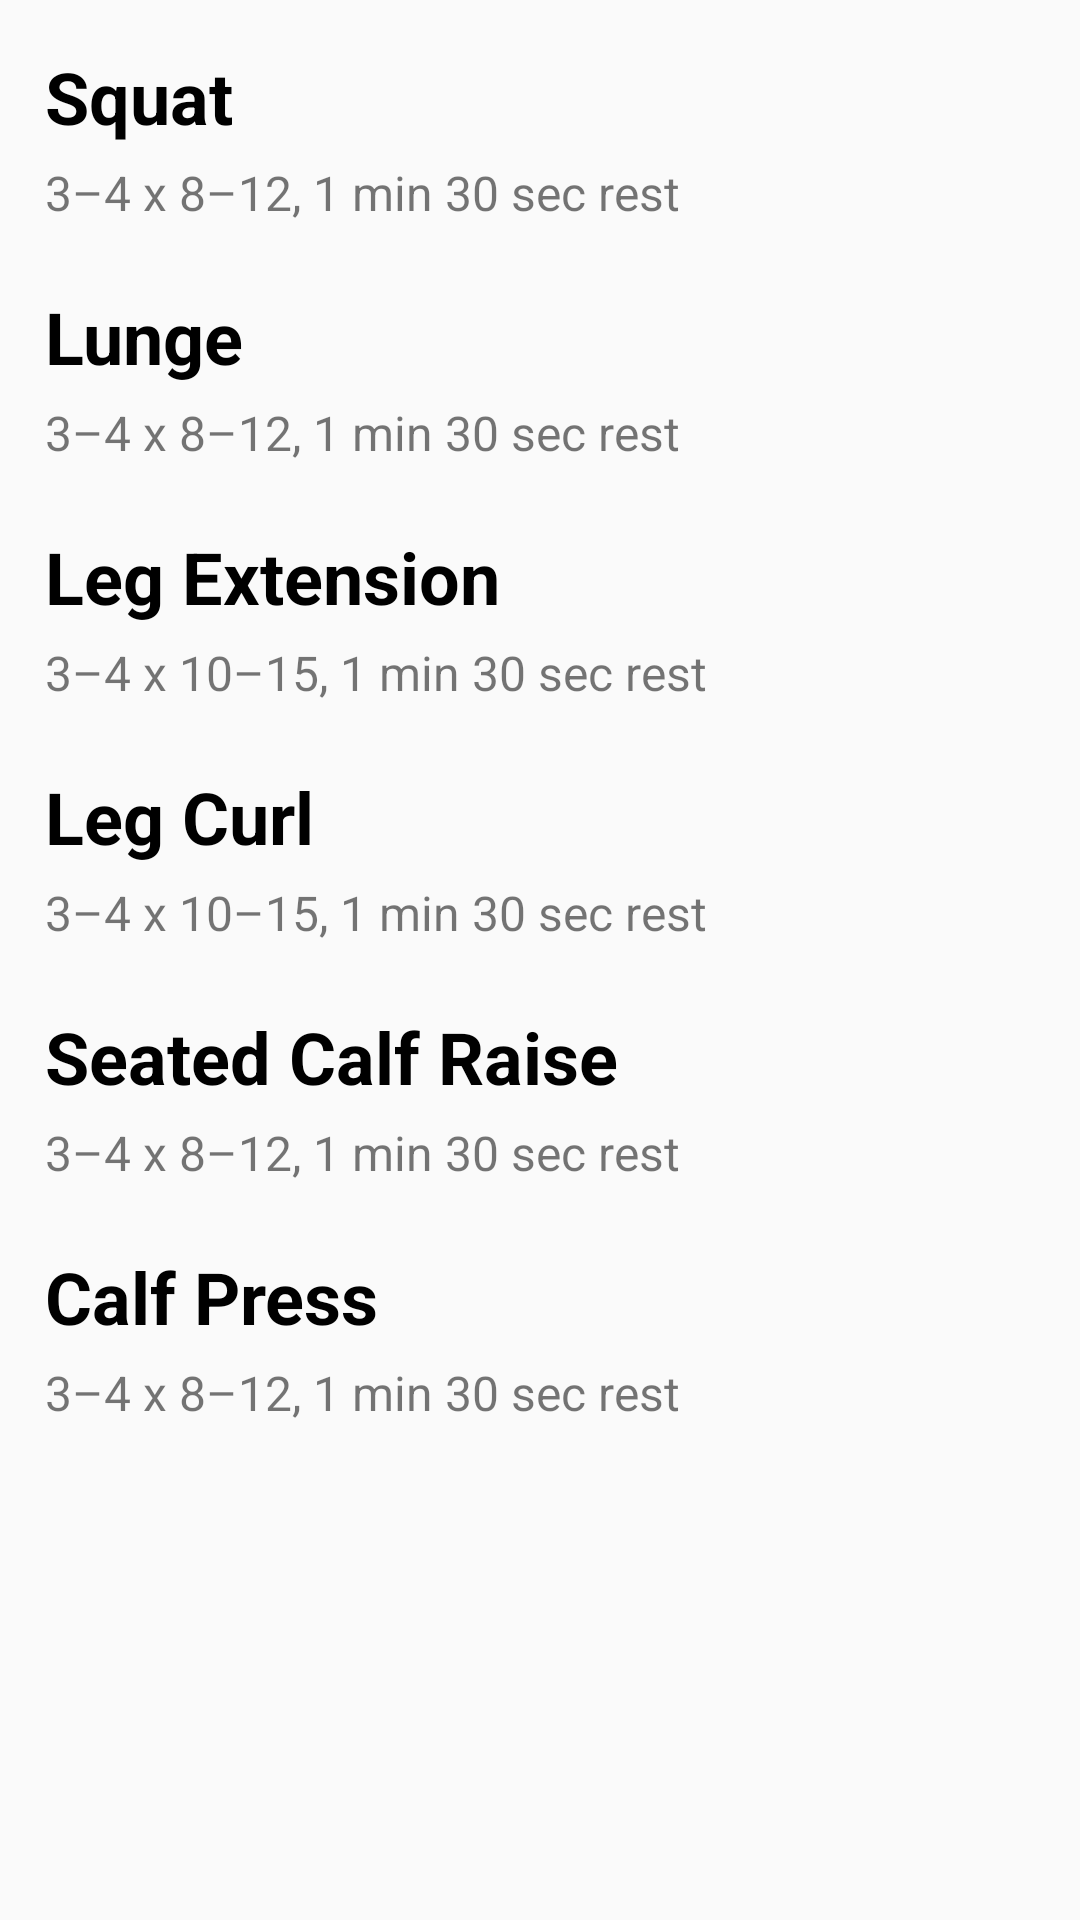

The Android layout XML behind this screen, and the referenced resources:
<!-- AndroidManifest.xml: application theme AppTheme -->
<!-- res/layout/lower_hypertrophy_exercises.xml -->
<?xml version="1.0" encoding="utf-8"?>
<LinearLayout xmlns:android="http://schemas.android.com/apk/res/android"
    android:id="@+id/up_day_exercises"
    android:layout_width="match_parent"
    android:layout_height="match_parent"
    android:orientation="vertical">

    <TextView
        android:id="@+id/lh1"
        style="@style/exercise_label"
        android:onClick="launchExerciseActivity"
        android:text="@string/squat" />

    <TextView
        android:id="@+id/lh1_details"
        style="@style/exercise_details"
        android:text="@string/standard_hyp_details" />

    <TextView
        android:id="@+id/lh2"
        style="@style/exercise_label"
        android:onClick="launchExerciseActivity"
        android:text="@string/lunge" />

    <TextView
        android:id="@+id/lh2_details"
        style="@style/exercise_details"
        android:text="@string/standard_hyp_details" />

    <TextView
        android:id="@+id/lh3"
        style="@style/exercise_label"
        android:onClick="launchExerciseActivity"
        android:text="@string/leg_extension" />

    <TextView
        android:id="@+id/lh3_details"
        style="@style/exercise_details"
        android:text="@string/leg_heavy_hyp_details" />

    <TextView
        android:id="@+id/lh4"
        style="@style/exercise_label"
        android:onClick="launchExerciseActivity"
        android:text="@string/leg_curl" />

    <TextView
        android:id="@+id/lh4_details"
        style="@style/exercise_details"
        android:text="@string/leg_heavy_hyp_details" />

    <TextView
        android:id="@+id/lh5"
        style="@style/exercise_label"
        android:onClick="launchExerciseActivity"
        android:text="@string/seated_calf_raise" />

    <TextView
        android:id="@+id/lh5_details"
        style="@style/exercise_details"
        android:text="@string/standard_hyp_details" />

    <TextView
        android:id="@+id/lh6"
        style="@style/exercise_label"
        android:onClick="launchExerciseActivity"
        android:text="@string/calf_press" />

    <TextView
        android:id="@+id/lh6_details"
        style="@style/exercise_details"
        android:text="@string/standard_hyp_details" />

    <TextView
        android:id="@+id/empty_lh"
        style="@style/exercise_label" />

    <TextView
        android:id="@+id/empty_lh2"
        style="@style/exercise_details" />

    <TextView
        android:id="@+id/empty_lh3"
        style="@style/exercise_label" />

    <TextView
        android:id="@+id/empty_lh4"
        style="@style/exercise_details" />

</LinearLayout>
<!-- resources referenced by this layout -->
<resources>
  <string name="calf_press">Calf Press</string>
  <string name="leg_curl">Leg Curl</string>
  <string name="leg_extension">Leg Extension</string>
  <string name="leg_heavy_hyp_details">3–4 x 10–15, 1 min 30 sec rest</string>
  <string name="lunge">Lunge</string>
  <string name="seated_calf_raise">Seated Calf Raise</string>
  <string name="squat">Squat</string>
  <string name="standard_hyp_details">3–4 x 8–12, 1 min 30 sec rest</string>
  <style name="exercise_details">
          <item name="android:layout_width">match_parent</item>
          <item name="android:layout_height">0dp</item>
          <item name="android:layout_weight">.5</item>
          <item name="android:paddingStart">15dp</item>
          <item name="android:paddingLeft">15dp</item>
          <item name="android:paddingEnd">0dp</item>
          <item name="android:paddingRight">0dp</item>
          <item name="android:textSize">16sp</item>
      </style>
  <style name="exercise_label">
          <item name="android:textSize">24sp</item>
          <item name="android:textColor">#000000</item>
          <item name="android:textStyle">bold</item>
          <item name="android:layout_width">match_parent</item>
          <item name="android:layout_height">0dp</item>
          <item name="android:layout_weight">1</item>
          <item name="android:gravity">bottom</item>
          <item name="android:paddingStart">15dp</item>
          <item name="android:paddingLeft">15dp</item>
          <item name="android:paddingEnd">0dp</item>
          <item name="android:paddingRight">0dp</item>
          <item name="android:paddingBottom">5dp</item>
      </style>
  <style name="AppTheme" parent="Theme.AppCompat.Light.DarkActionBar">
          
          <item name="colorPrimary">@color/colorPrimary</item>
          <item name="colorPrimaryDark">@color/colorPrimaryDark</item>
          <item name="colorAccent">@color/colorAccent</item>
      </style>
  <color name="colorPrimary">#CA0000</color>
  <color name="colorPrimaryDark">#AD0000</color>
  <color name="colorAccent">#CA0000</color>
</resources>
